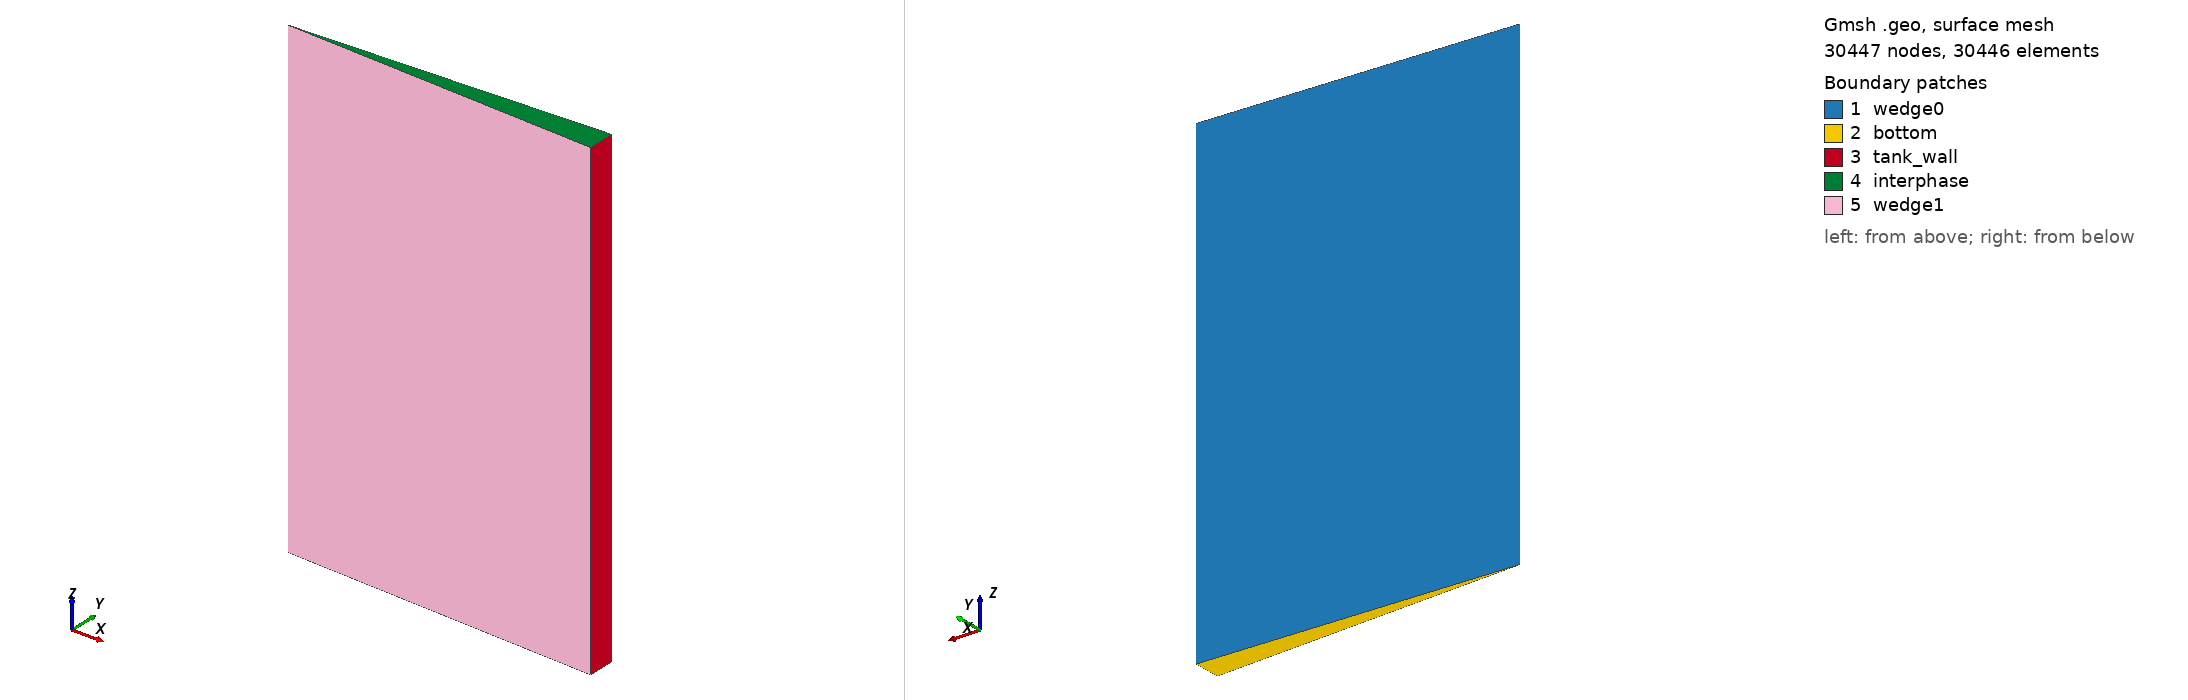

Gmsh geometry script, surface-meshed: 30447 nodes, 30446 surface elements. Boundary patches (legend numbers): 1 wedge0, 2 bottom, 3 tank_wall, 4 interphase, 5 wedge1. Left view from above one corner, right view from below the opposite corner. Legend entries are the model's physical surfaces. The drawing asked Gmsh for element sizes between 1% and 20% of the model's largest extent; the script's own settings can give other sizes.

=== cyl_structured.geo (drawn) ===
//Inputs by Felipe Huerta (2018)
// Imperial College London
radius = 0.10034;
height = 0.213;
LF = 0.717;

// Grid size parameters

gridsize = radius*0.01;
dr = 1e-3;
dz = 1e-3;

Point(1) = {0,0, height*LF/2};
Point(2) = {0,0,-height*LF/2};
Point(3) = {radius,0, -height*LF/2};
Point(4) = {radius,0, height*LF/2};

Line(5) = {1,2};
Line(6) = {2,3};
Line(7) = {3,4};
Line(8) = {4,1};

// Calculate number of nodes in radial and axial directions
n_r = Round((radius)/dr);
n_z = Round((height*LF)/dz);


ref = 0.5;
// Make non-uniform mesh in R
Transfinite Line{6} = n_r Using Bump ref;
Transfinite Line{8} = n_r Using Bump ref;

Transfinite Line{7} = n_z Using Bump ref;
Transfinite Line{5} = n_z Using Bump ref;

Line Loop(9) = {5:8};
Plane Surface(10) = {9};
Transfinite Surface{10} = {1,2,3,4};

Rotate {{0,0,1},{0,0,0},2.5*Pi/180.0}
{
	Surface{10};
}

Recombine Surface{10};

new_entities[] = Extrude {{0,0,1},{0,0,0},-5*Pi/180.0}
{
	Surface{10};
	Layers{1};
	Recombine;
};

Physical Surface("wedge0") = {10};
Physical Surface("wedge1") = {new_entities[0]};
Physical Surface("bottom") = {new_entities[2]};
Physical Surface("tank_wall") = {new_entities[3]};
Physical Surface("interphase") = {new_entities[4]};

Physical Volume(1000) = {new_entities[1]};
